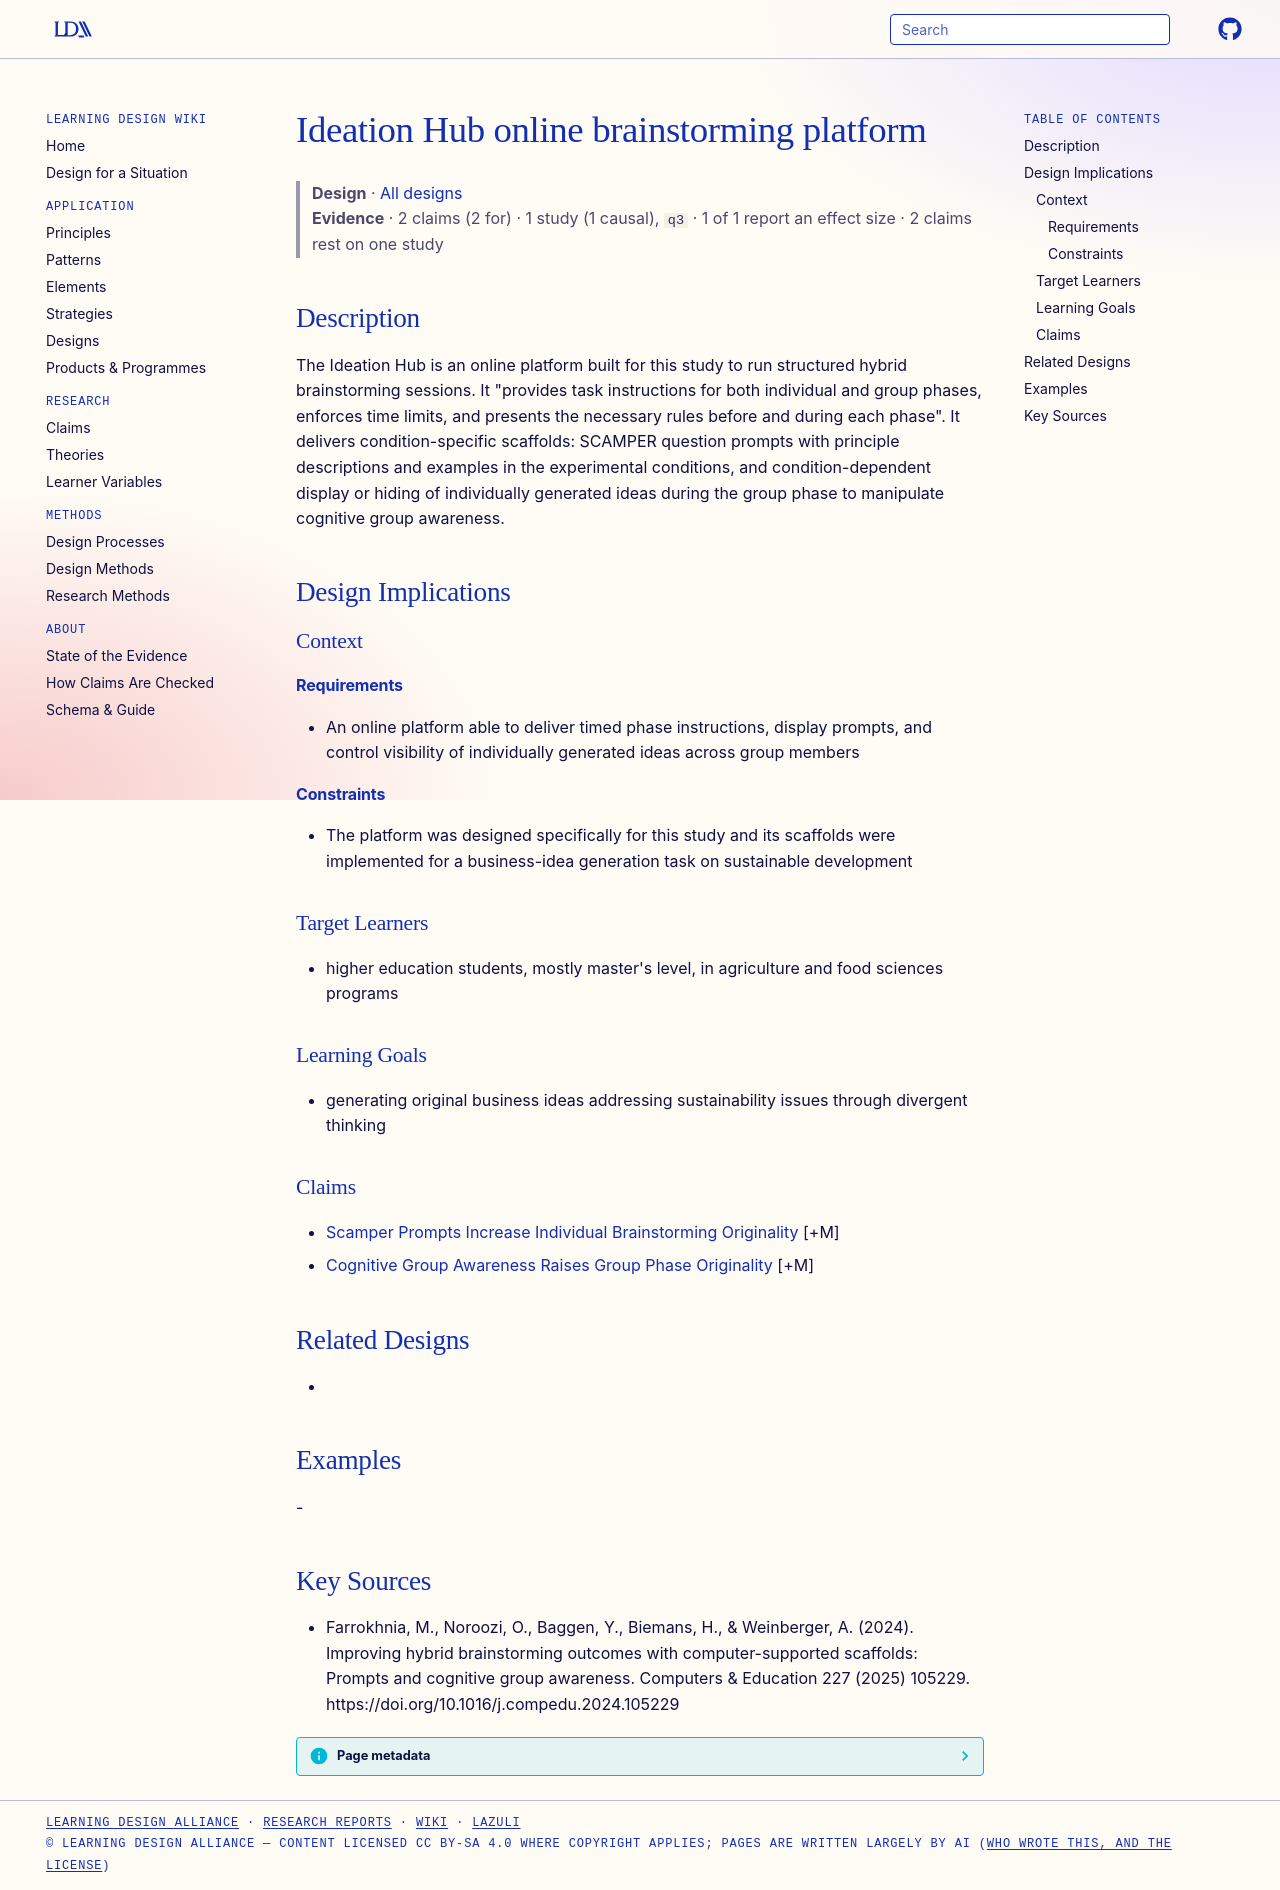

repository: Learning-Design-Alliance/learning-wiki · page: designs/ideation-hub-hybrid-brainstorming-platform/index.html · generator: mkdocs

---
type: design
id: ideation-hub-hybrid-brainstorming-platform
title: Ideation Hub online brainstorming platform
description: The Ideation Hub is an online platform built for this study to run structured hybrid brainstorming sessions.
status: review
generated:
  by: "process:settle-candidates"
  at: 2026-10-30
sources:
  - id: farrokhnia-2024
    resource: "https://doi.org/10.1016/j.compedu.2024.105229"
    title: "Farrokhnia, M., Noroozi, O., Baggen, Y., Biemans, H., & Weinberger, A. (2024). Improving hybrid brainstorming outcomes with computer-supported scaffolds: Prompts and cognitive group awareness. Computers & Education 227 (2025) 105229. https://doi.org/10.1016/j.compedu.2024.105229"
    author: "Farrokhnia, M., Noroozi, O., Baggen, Y., Biemans, H., & Weinberger, A"
---

# Ideation Hub online brainstorming platform

> **Design** · [All designs](index.md)
> **Evidence** · 2 claims (2 for) · 1 study (1 causal), `q3` · 1 of 1 report an effect size · 2 claims rest on one study

## Description
The Ideation Hub is an online platform built for this study to run structured hybrid brainstorming sessions. It "provides task instructions for both individual and group phases, enforces time limits, and presents the necessary rules before and during each phase". It delivers condition-specific scaffolds: SCAMPER question prompts with principle descriptions and examples in the experimental conditions, and condition-dependent display or hiding of individually generated ideas during the group phase to manipulate cognitive group awareness.

## Design Implications

### Context
#### Requirements
- An online platform able to deliver timed phase instructions, display prompts, and control visibility of individually generated ideas across group members
#### Constraints
- The platform was designed specifically for this study and its scaffolds were implemented for a business-idea generation task on sustainable development

### Target Learners
- higher education students, mostly master's level, in agriculture and food sciences programs

### Learning Goals
- generating original business ideas addressing sustainability issues through divergent thinking

### Claims
- [Scamper Prompts Increase Individual Brainstorming Originality](../claims/scamper-prompts-increase-individual-brainstorming-originality.md) [+M]
- [Cognitive Group Awareness Raises Group Phase Originality](../claims/cognitive-group-awareness-raises-group-phase-originality.md) [+M]

## Related Designs
- 

## Examples
-

## Key Sources
- Farrokhnia, M., Noroozi, O., Baggen, Y., Biemans, H., & Weinberger, A. (2024). Improving hybrid brainstorming outcomes with computer-supported scaffolds: Prompts and cognitive group awareness. Computers & Education 227 (2025) 105229. https://doi.org/10.1016/j.compedu.2024.105229
